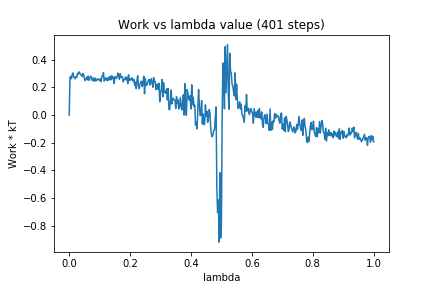

The table this chart was drawn from, first rows:
0, 0.0
1, 0.275
2, 0.2808
3, 0.2633
4, 0.2956
5, 0.3046
6, 0.2738
7, 0.2728
8, 0.2634
9, 0.2791
10, 0.2741
11, 0.3022
12, 0.2956
13, 0.3127
14, 0.3023
15, 0.2949
16, 0.2864
17, 0.2794
18, 0.3012
19, 0.2913
20, 0.2634
21, 0.2491
22, 0.26
23, 0.2746
24, 0.2549
25, 0.2832
26, 0.2515
27, 0.2613
28, 0.2793
29, 0.2809
30, 0.2529
31, 0.2479
32, 0.2684
33, 0.2469
34, 0.2681
35, 0.2462
36, 0.2604
37, 0.2543
38, 0.2616
39, 0.2579
40, 0.2486
41, 0.2622
42, 0.2428
43, 0.2816
44, 0.2796
45, 0.3072
46, 0.2458
47, 0.259
48, 0.2695
49, 0.254
50, 0.2498
51, 0.271
52, 0.2528
53, 0.2729
54, 0.2804
55, 0.2547
56, 0.2853
57, 0.2636
58, 0.2729
59, 0.2289
60, 0.2778
... 340 more rows
